The GitHub repository AleksandrovaUV/Yo-Yo_AI-Personal-Trainer contains a labelled image folder "data" with 9 categories: bound angle pose, cat pose, cat cow pose, downward facing dog pose, mountain pose, supta virasana pose, tree pose, upward facing dog pose, upward bow pose. Examples follow, each with its label.

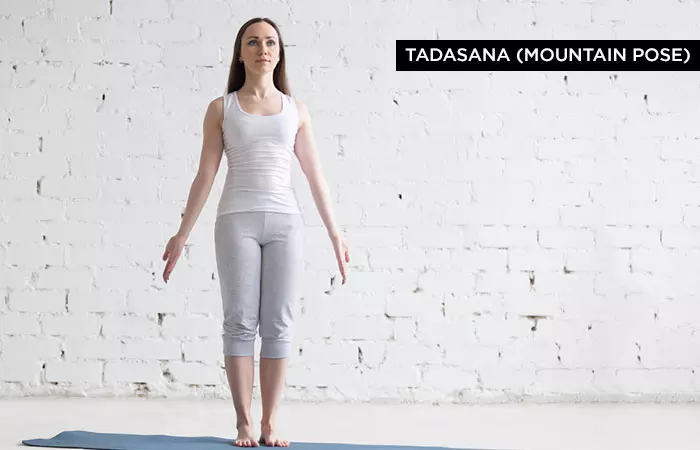
Label: mountain pose

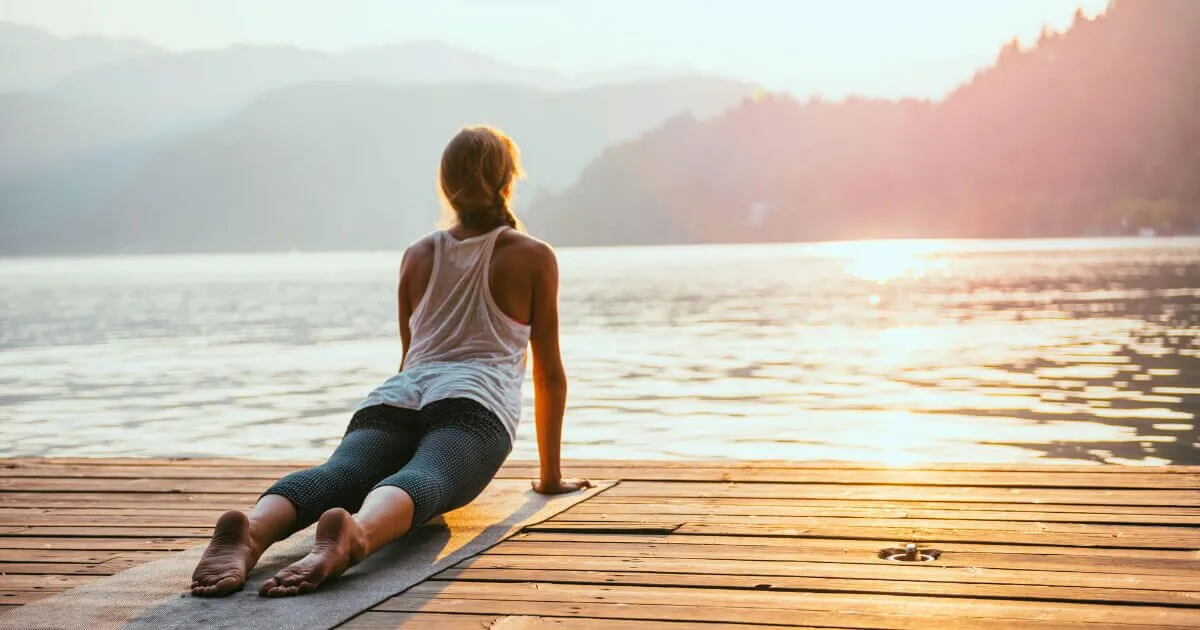
Label: upward facing dog pose

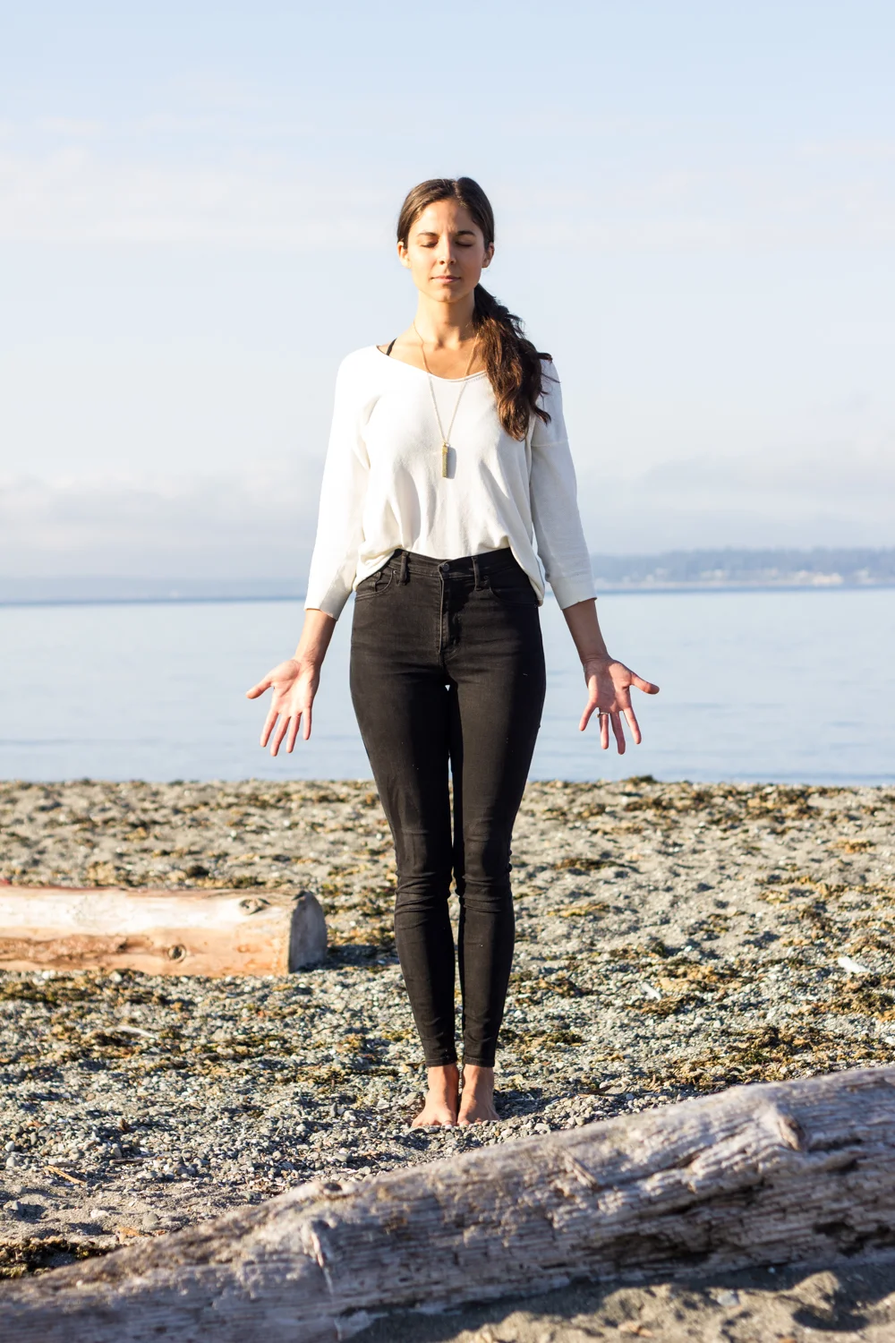
Label: mountain pose

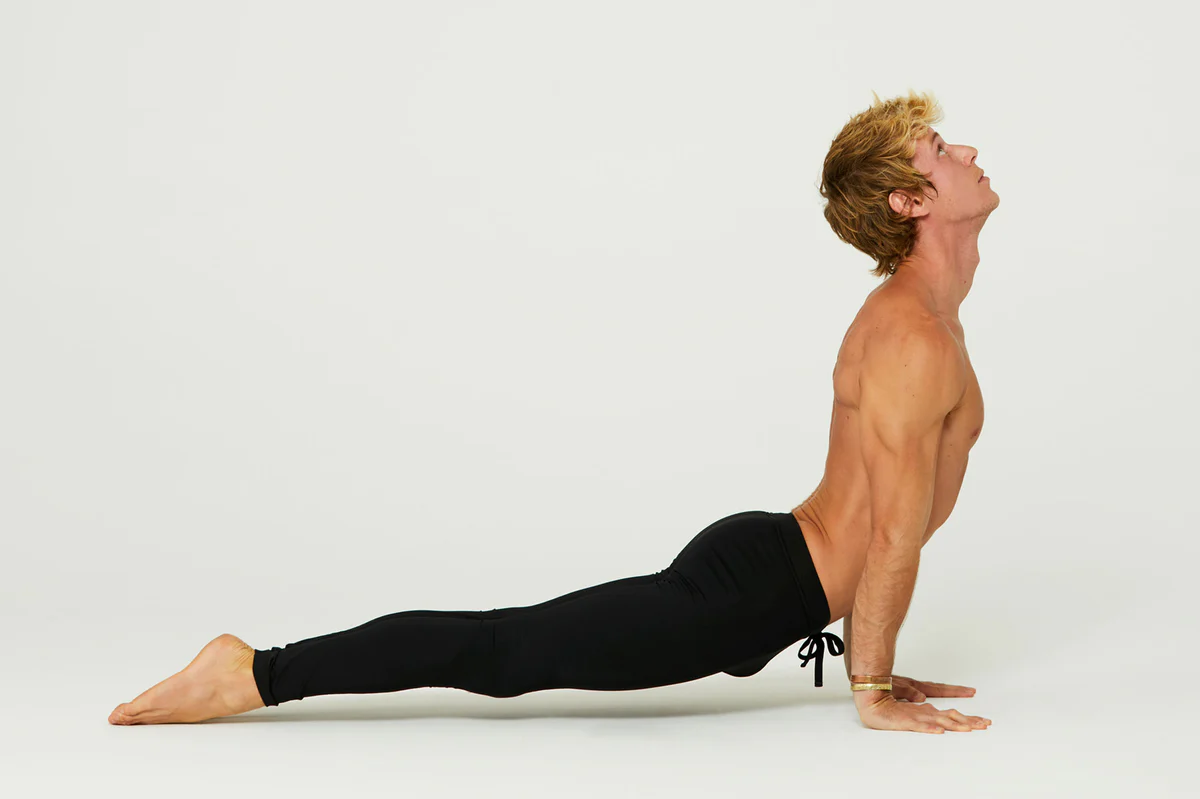
Label: upward facing dog pose

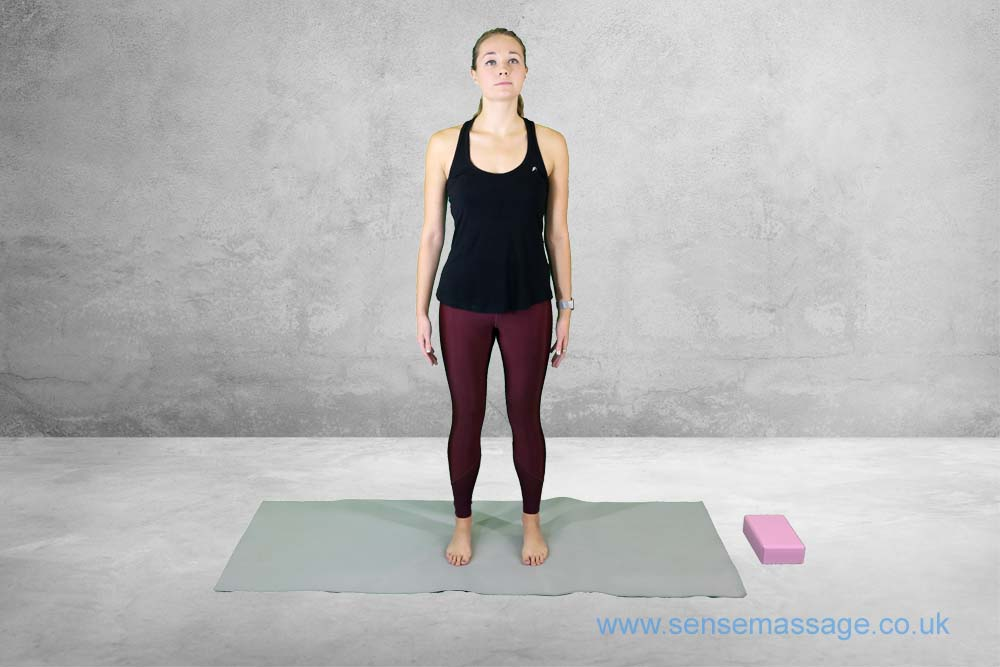
Label: mountain pose

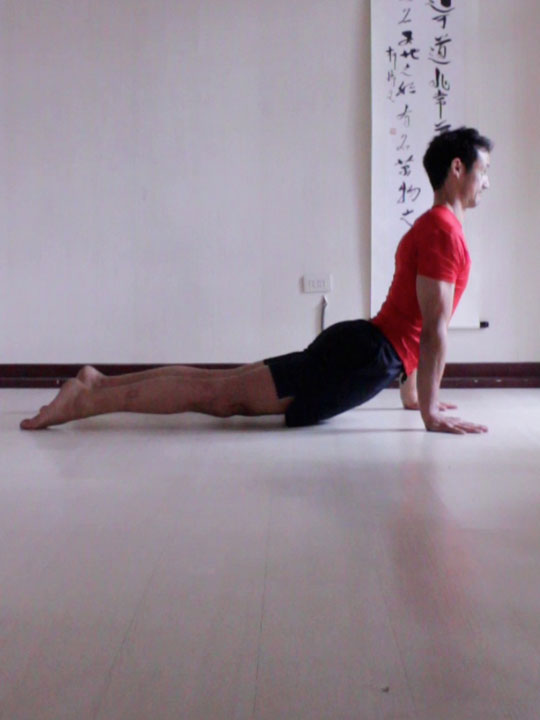
Label: upward facing dog pose
